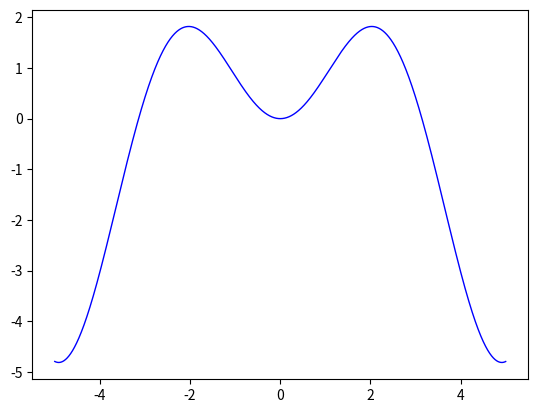

Generate this figure with matplotlib:
import matplotlib.pyplot as plt
import math

def funcSinMultiply(x):
    return x*math.sin(x)

points_x = []
points_y = []


interval = 0.001
start = -5.0005
n = 10000

#interval = 0.001
#start = 0
#n = 1000

for i in range(n):
    x = start + i*interval
    points_x.append(x)
    points_y.append(funcSinMultiply(x))
    #points_y_2.append(funcPower(x, 2))
    #points_y_3.append(funcPower(x, 3))
    #points_y_4.append(funcPower(x, 4))
    #points_y_5.append(funcPower(x, 5))
    #points_y_6.append(funcPower(x, 6))
    #points_y_7.append(funcPower(x, 7))
    #points_y_8.append(funcPower(x, 8))
    #points_y_9.append(funcPower(x, 9))
    #points_y_10.append(funcPower(x, 10))
    #points_y_11.append(funcPower(x, 11))
    #points_y.append(x)

    

plt.plot(points_x,points_y, color='b', linewidth=1.0)
#plt.plot(points_x,points_y_2, color='b', linewidth=1.0)
#plt.plot(points_x,points_y_3, color='b', linewidth=1.0)
#plt.plot(points_x,points_y_4, color='b', linewidth=1.0)
#plt.plot(points_x,points_y_5, color='b', linewidth=1.0)
#plt.plot(points_x,points_y_6, color='b', linewidth=1.0)
#plt.plot(points_x,points_y_7, color='b', linewidth=1.0)
#plt.plot(points_x,points_y_8, color='b', linewidth=1.0)
#plt.plot(points_x,points_y_9, color='b', linewidth=1.0)
#plt.plot(points_x,points_y_10, color='b', linewidth=1.0)
#plt.plot(points_x,points_y_11, color='b', linewidth=1.0)

plt.show()
